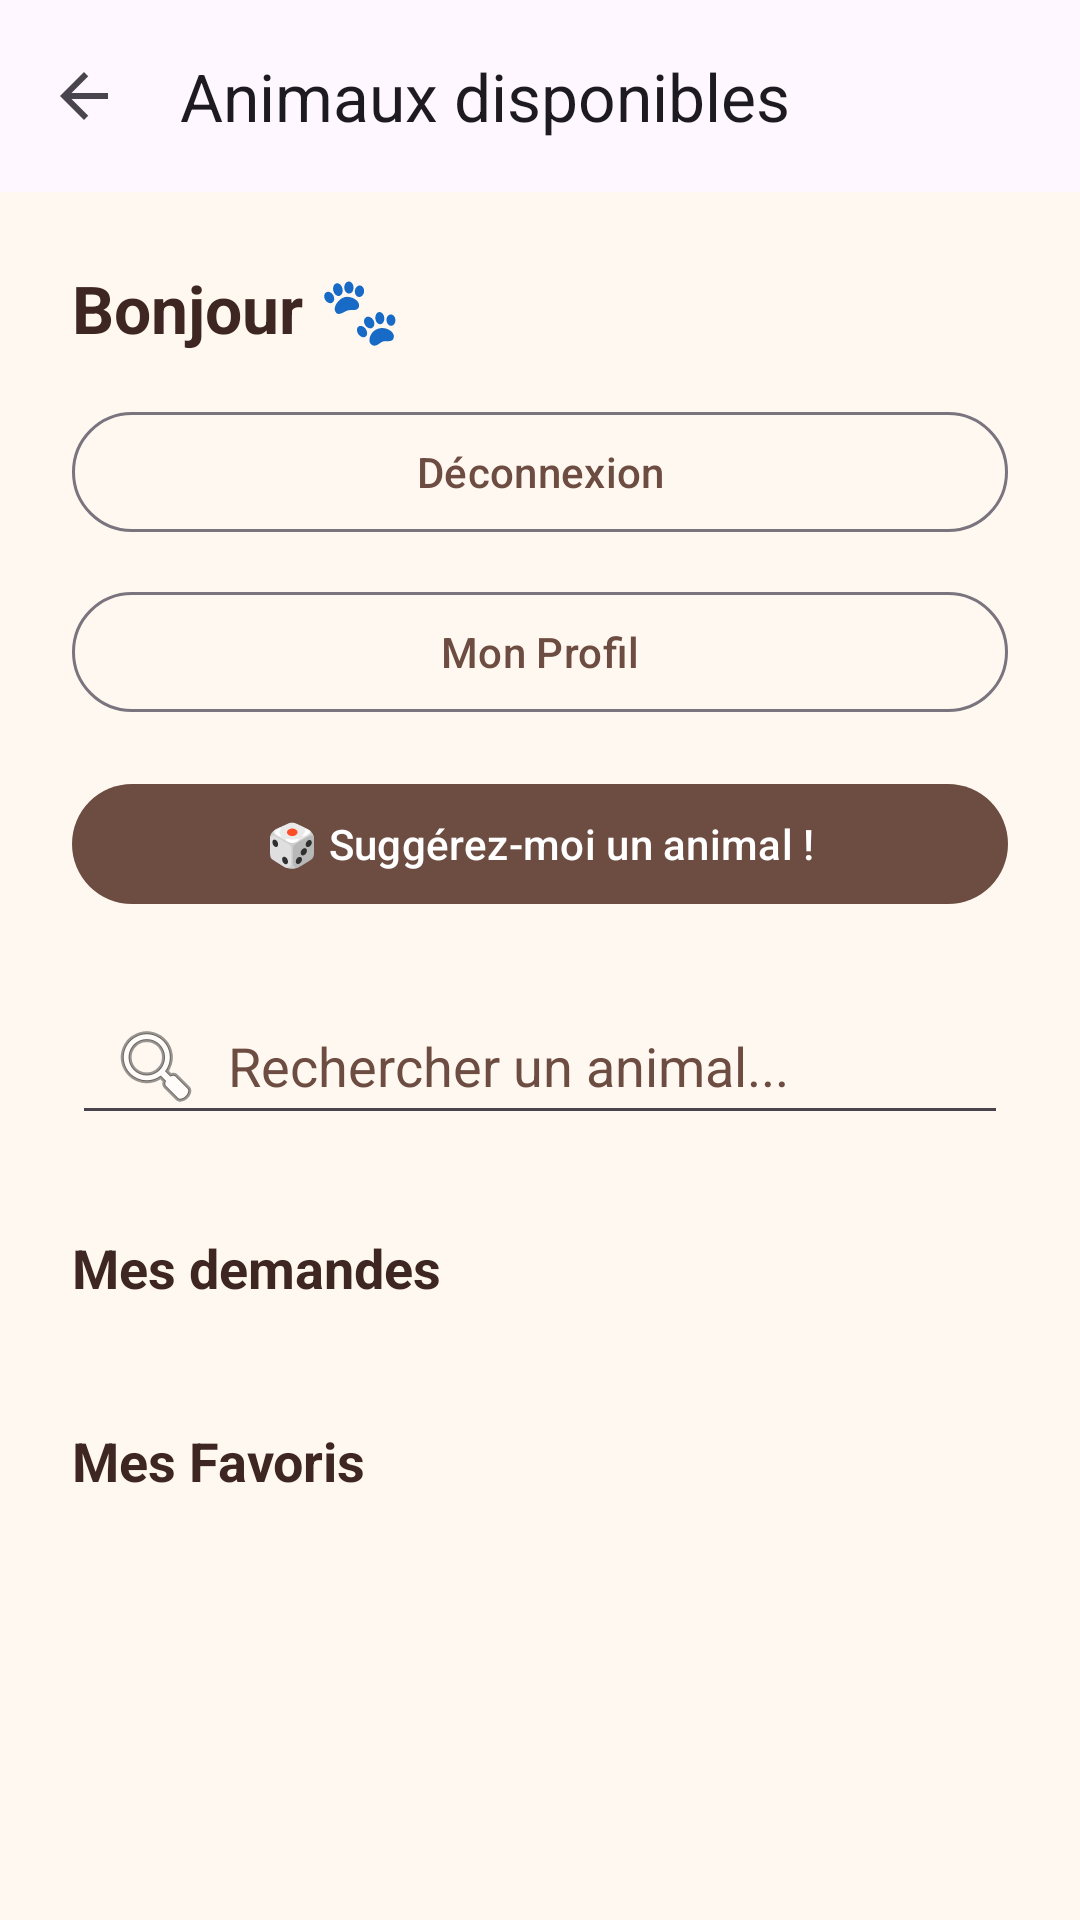

Layout XML and referenced resources for this Android screen:
<!-- AndroidManifest.xml: application theme Theme.WorkshopPetShelter -->
<!-- res/layout/activity_user_dashboard.xml -->
<LinearLayout xmlns:android="http://schemas.android.com/apk/res/android"
    xmlns:app="http://schemas.android.com/apk/res-auto"
    android:layout_width="match_parent"
    android:layout_height="match_parent"
    android:background="@color/app_background"
    android:orientation="vertical">

    <com.google.android.material.appbar.MaterialToolbar
        android:id="@+id/toolbar"
        android:layout_width="match_parent"
        android:layout_height="?attr/actionBarSize"
        android:background="?attr/colorSurface"
        app:navigationIcon="@drawable/ic_arrow_back"
        app:title="@string/available_pets" />

    <FrameLayout
        android:layout_width="match_parent"
        android:layout_height="0dp"
        android:layout_weight="1">

        <ScrollView
            android:layout_width="match_parent"
            android:layout_height="match_parent"
            android:fillViewport="true">

            <LinearLayout
                android:layout_width="match_parent"
                android:layout_height="wrap_content"
                android:animateLayoutChanges="true"
                android:orientation="vertical"
                android:padding="24dp">

                <TextView
                    android:id="@+id/tvGreeting"
                    android:layout_width="match_parent"
                    android:layout_height="wrap_content"
                    android:text="@string/greeting_user_empty"
                    android:textColor="@color/text_primary"
                    android:textSize="22sp"
                    android:textStyle="bold" />

                <com.google.android.material.button.MaterialButton
                    android:id="@+id/btnLogout"
                    style="@style/Widget.Material3.Button.OutlinedButton"
                    android:layout_width="match_parent"
                    android:layout_height="wrap_content"
                    android:layout_marginTop="16dp"
                    android:text="@string/logout"
                    android:textColor="@color/accent" />

                
                <com.google.android.material.button.MaterialButton
                    android:id="@+id/btnProfile"
                    style="@style/Widget.Material3.Button.OutlinedButton"
                    android:layout_width="match_parent"
                    android:layout_height="wrap_content"
                    android:layout_marginTop="12dp"
                    android:text="@string/profile"
                    android:textColor="@color/accent" />

                
                <com.google.android.material.button.MaterialButton
                    android:id="@+id/btnMatchMe"
                    android:layout_width="match_parent"
                    android:layout_height="wrap_content"
                    android:layout_marginTop="16dp"
                    android:text="@string/match_me"
                    android:textAllCaps="false"
                    app:backgroundTint="@color/accent" />

                
                <EditText
                    android:id="@+id/etSearchAvailable"
                    android:layout_width="match_parent"
                    android:layout_height="wrap_content"
                    android:layout_marginTop="24dp"
                    android:drawableStart="@android:drawable/ic_menu_search"
                    android:drawablePadding="8dp"
                    android:hint="@string/search_hint"
                    android:inputType="text"
                    android:paddingStart="12dp"
                    android:singleLine="true"
                    android:textColor="@color/text_primary"
                    android:textColorHint="@color/accent" />

                
                <ListView
                    android:id="@+id/lvAvailablePets"
                    android:layout_width="match_parent"
                    android:layout_height="wrap_content"
                    android:layout_marginTop="8dp"
                    android:divider="@null"
                    android:dividerHeight="0dp"
                    android:nestedScrollingEnabled="false" />

                
                <TextView
                    android:id="@+id/tvEmptyAvailable"
                    android:layout_width="match_parent"
                    android:layout_height="wrap_content"
                    android:gravity="center"
                    android:padding="16dp"
                    android:text="@string/empty_available_pets"
                    android:textColor="@color/text_primary"
                    android:textStyle="italic"
                    android:visibility="gone" />

                <TextView
                    android:layout_width="match_parent"
                    android:layout_height="wrap_content"
                    android:layout_marginTop="24dp"
                    android:text="@string/my_requests"
                    android:textColor="@color/text_primary"
                    android:textSize="18sp"
                    android:textStyle="bold" />

                <ListView
                    android:id="@+id/lvMyRequests"
                    android:layout_width="match_parent"
                    android:layout_height="wrap_content"
                    android:layout_marginBottom="16dp"
                    android:divider="@null"
                    android:dividerHeight="0dp"
                    android:nestedScrollingEnabled="false" />

                <TextView
                    android:id="@+id/tvEmptyRequests"
                    android:layout_width="match_parent"
                    android:layout_height="wrap_content"
                    android:gravity="center"
                    android:padding="16dp"
                    android:text="@string/empty_requests"
                    android:textColor="@color/text_primary"
                    android:textStyle="italic"
                    android:visibility="gone" />

                
                <TextView
                    android:layout_width="match_parent"
                    android:layout_height="wrap_content"
                    android:layout_marginTop="24dp"
                    android:text="@string/my_favorites"
                    android:textColor="@color/text_primary"
                    android:textSize="18sp"
                    android:textStyle="bold" />

                <ListView
                    android:id="@+id/lvFavorites"
                    android:layout_width="match_parent"
                    android:layout_height="wrap_content"
                    android:layout_marginTop="8dp"
                    android:divider="@null"
                    android:dividerHeight="0dp"
                    android:nestedScrollingEnabled="false" />

                <TextView
                    android:id="@+id/tvEmptyFavorites"
                    android:layout_width="match_parent"
                    android:layout_height="wrap_content"
                    android:gravity="center"
                    android:padding="16dp"
                    android:text="@string/empty_favorites"
                    android:textColor="@color/text_primary"
                    android:textStyle="italic"
                    android:visibility="gone" />

            </LinearLayout>

        </ScrollView>

        
        <ProgressBar
            android:id="@+id/progressBar"
            android:layout_width="wrap_content"
            android:layout_height="wrap_content"
            android:layout_gravity="center"
            android:visibility="gone" />

    </FrameLayout>

</LinearLayout>
<!-- resources referenced by this layout -->
<resources>
  <color name="accent">#6D4C41</color>
  <color name="app_background">#FFF8F0</color>
  <color name="text_primary">#3E2723</color>
  <!-- drawable ic_arrow_back (drawable) -->
  <vector xmlns:android="http://schemas.android.com/apk/res/android"
      android:width="24dp"
      android:height="24dp"
      android:viewportWidth="24"
      android:viewportHeight="24"
      android:autoMirrored="true">
      <path
          android:fillColor="?attr/colorControlNormal"
          android:pathData="M20,11H7.83l5.59,-5.59L12,4l-8,8 8,8 1.41,-1.41L7.83,13H20v-2z" />
  </vector>
  <string name="available_pets">Animaux disponibles</string>
  <string name="empty_available_pets">Aucun animal disponible.</string>
  <string name="empty_favorites">Aucun favori.</string>
  <string name="empty_requests">Aucune demande.</string>
  <string name="greeting_user_empty">Bonjour 🐾</string>
  <string name="logout">Déconnexion</string>
  <string name="match_me">🎲 Suggérez-moi un animal !</string>
  <string name="my_favorites">Mes Favoris</string>
  <string name="my_requests">Mes demandes</string>
  <string name="profile">Mon Profil</string>
  <string name="search_hint">Rechercher un animal...</string>
  <style name="Theme.WorkshopPetShelter" parent="Theme.Material3.DayNight.NoActionBar" />
</resources>
